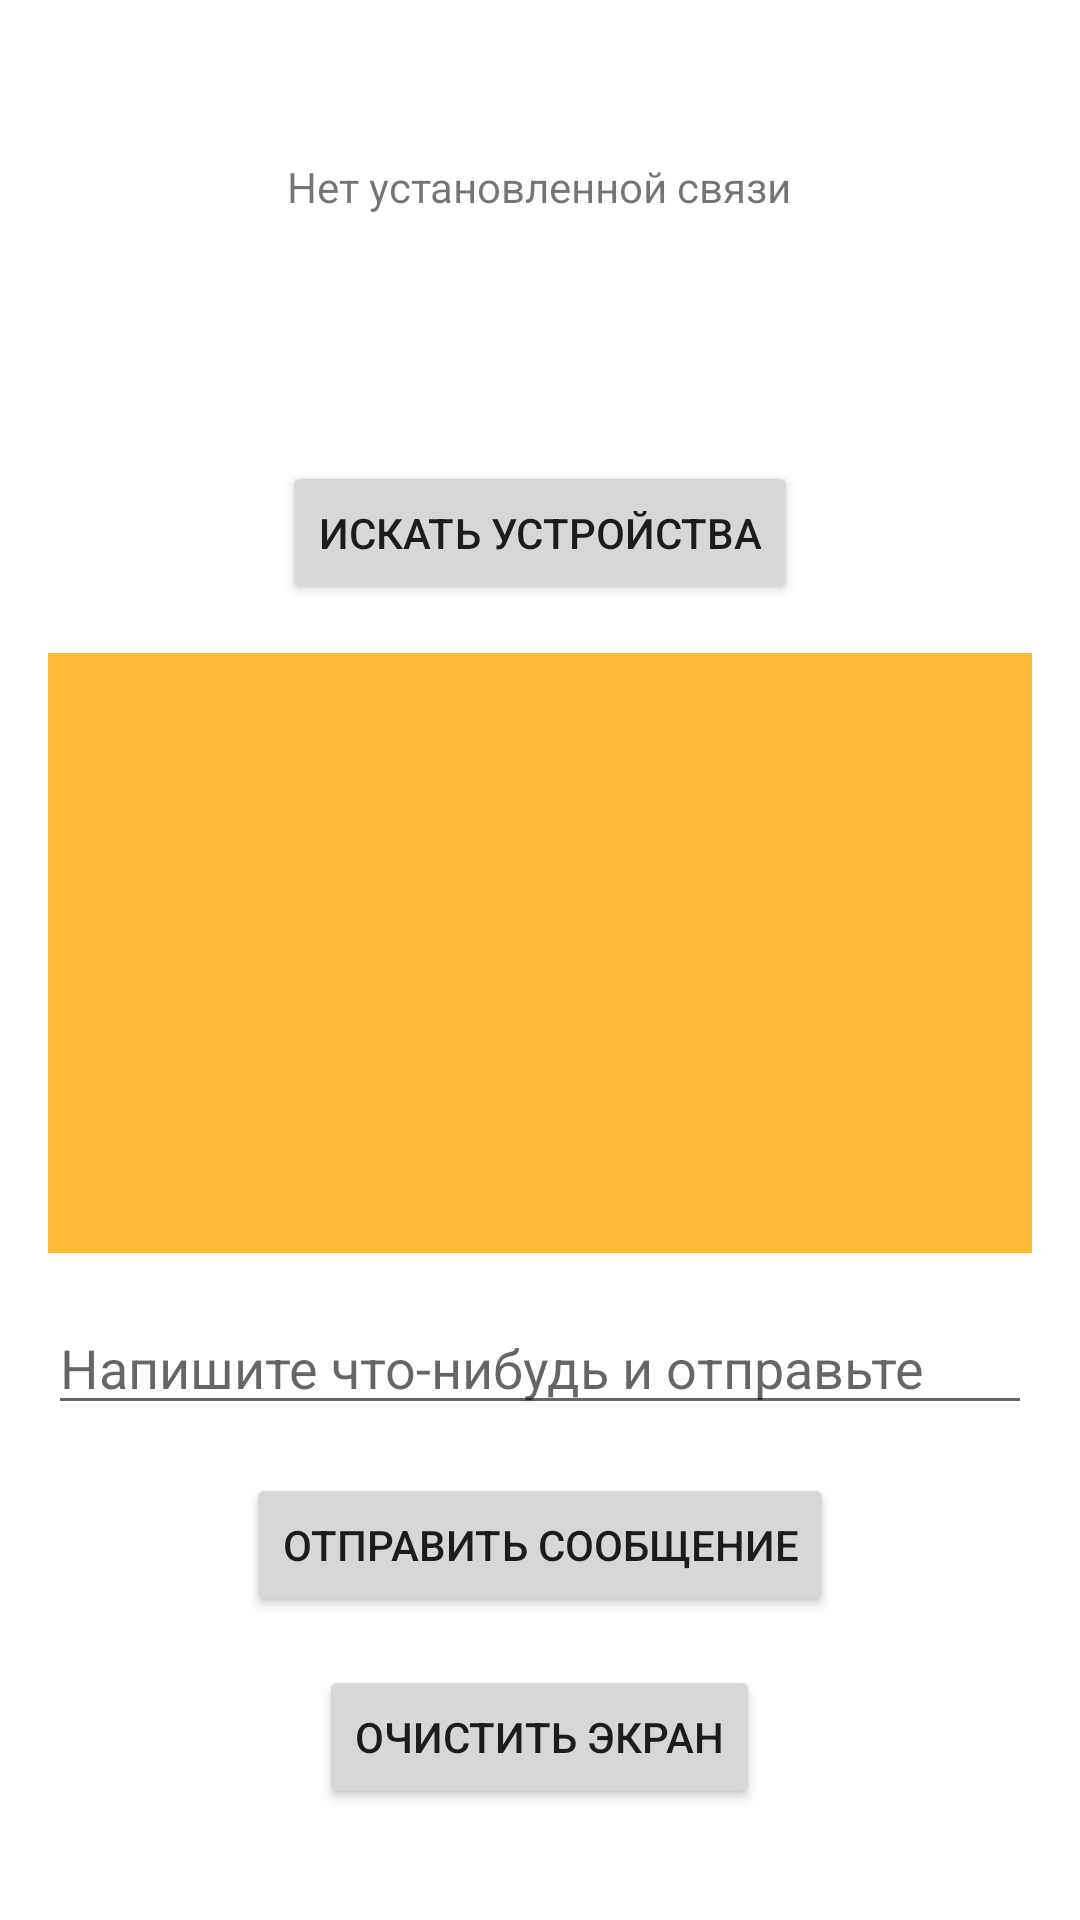

This screen was rendered from an Android layout file. Write that file and the resources it references.
<!-- AndroidManifest.xml: application theme Theme.WiFiDirectApp -->
<!-- res/layout/activity_main.xml -->
<?xml version="1.0" encoding="utf-8"?>
<LinearLayout xmlns:android="http://schemas.android.com/apk/res/android"
    xmlns:app="http://schemas.android.com/apk/res-auto"
    xmlns:tools="http://schemas.android.com/tools"
    android:layout_width="match_parent"
    android:layout_height="match_parent"
    android:gravity="center"
    android:orientation="vertical"
    tools:context=".presentation.activities.MainActivity">

    <TextView
        android:id="@+id/connection_status"
        android:layout_width="wrap_content"
        android:layout_height="wrap_content"
        android:layout_margin="@dimen/default_margin"
        android:text="@string/connection_status_zero" />

    <androidx.recyclerview.widget.RecyclerView
        android:id="@+id/devices_rv"
        android:layout_width="wrap_content"
        android:layout_height="@dimen/device_rv_height"
        app:layoutManager="androidx.recyclerview.widget.LinearLayoutManager"
        tools:itemCount="1"
        tools:listitem="@layout/item_device" />

    <Button
        android:id="@+id/discover_button"
        android:layout_width="wrap_content"
        android:layout_height="wrap_content"
        android:layout_margin="@dimen/default_margin"
        android:text="@string/button_discover" />

    <androidx.recyclerview.widget.RecyclerView
        android:id="@+id/read_message_rv"
        android:layout_width="match_parent"
        android:layout_height="@dimen/read_messages_rv_height"
        android:layout_marginHorizontal="@dimen/default_margin"
        android:background="@android:color/holo_orange_light"
        app:layoutManager="androidx.recyclerview.widget.LinearLayoutManager" />

    <EditText
        android:id="@+id/write_message"
        android:layout_width="match_parent"
        android:layout_height="wrap_content"
        android:layout_margin="@dimen/default_margin"
        android:hint="@string/write_message_hint"
        android:importantForAutofill="no"
        android:inputType="text" />

    <Button
        android:id="@+id/button_send"
        android:layout_width="wrap_content"
        android:layout_height="wrap_content"
        android:text="@string/button_send_message" />

    <Button
        android:id="@+id/button_clear_messages"
        android:layout_width="wrap_content"
        android:layout_height="wrap_content"
        android:layout_marginTop="@dimen/default_margin"
        android:text="@string/button_clear_messages" />


</LinearLayout>
<!-- res/layout/item_device.xml (included above) -->
<?xml version="1.0" encoding="utf-8"?>
<FrameLayout xmlns:android="http://schemas.android.com/apk/res/android"
    xmlns:tools="http://schemas.android.com/tools"
    android:layout_width="match_parent"
    android:layout_height="wrap_content">

    <TextView
        android:id="@+id/device_name"
        android:layout_width="wrap_content"
        android:layout_height="wrap_content"
        android:layout_gravity="center"
        android:layout_margin="@dimen/small_margin"
        android:textSize="@dimen/devices_rv_text_size"
        android:textStyle="bold"
        tools:text="devise" />

</FrameLayout>
<!-- resources referenced by this layout -->
<resources>
  <dimen name="default_margin">16dp</dimen>
  <dimen name="device_rv_height">50dp</dimen>
  <dimen name="devices_rv_text_size">24sp</dimen>
  <dimen name="read_messages_rv_height">200dp</dimen>
  <dimen name="small_margin">8dp</dimen>
  <string name="button_clear_messages">Очистить экран</string>
  <string name="button_discover">Искать устройства</string>
  <string name="button_send_message">Отправить сообщение</string>
  <string name="connection_status_zero">Нет установленной связи</string>
  <string name="write_message_hint">Напишите что-нибудь и отправьте</string>
  <style name="Theme.WiFiDirectApp" parent="Theme.MaterialComponents.DayNight.NoActionBar">
          
          <item name="colorPrimary">@color/purple_500</item>
          <item name="colorPrimaryVariant">@color/purple_700</item>
          <item name="colorOnPrimary">@color/white</item>
          
          <item name="colorSecondary">@color/teal_200</item>
          <item name="colorSecondaryVariant">@color/teal_700</item>
          <item name="colorOnSecondary">@color/black</item>
          
          <item name="android:statusBarColor" tools:targetApi="l">?attr/colorPrimaryVariant</item>
          
      </style>
  <!-- not gathered from this repository: default colours our renderer supplied (Android Studio template values) -->
  <color name="purple_500">#FF6200EE</color>
  <color name="purple_700">#FF3700B3</color>
  <color name="teal_200">#FF03DAC5</color>
  <color name="teal_700">#FF018786</color>
  <color name="black">#FF000000</color>
  <color name="white">#FFFFFFFF</color>
</resources>
